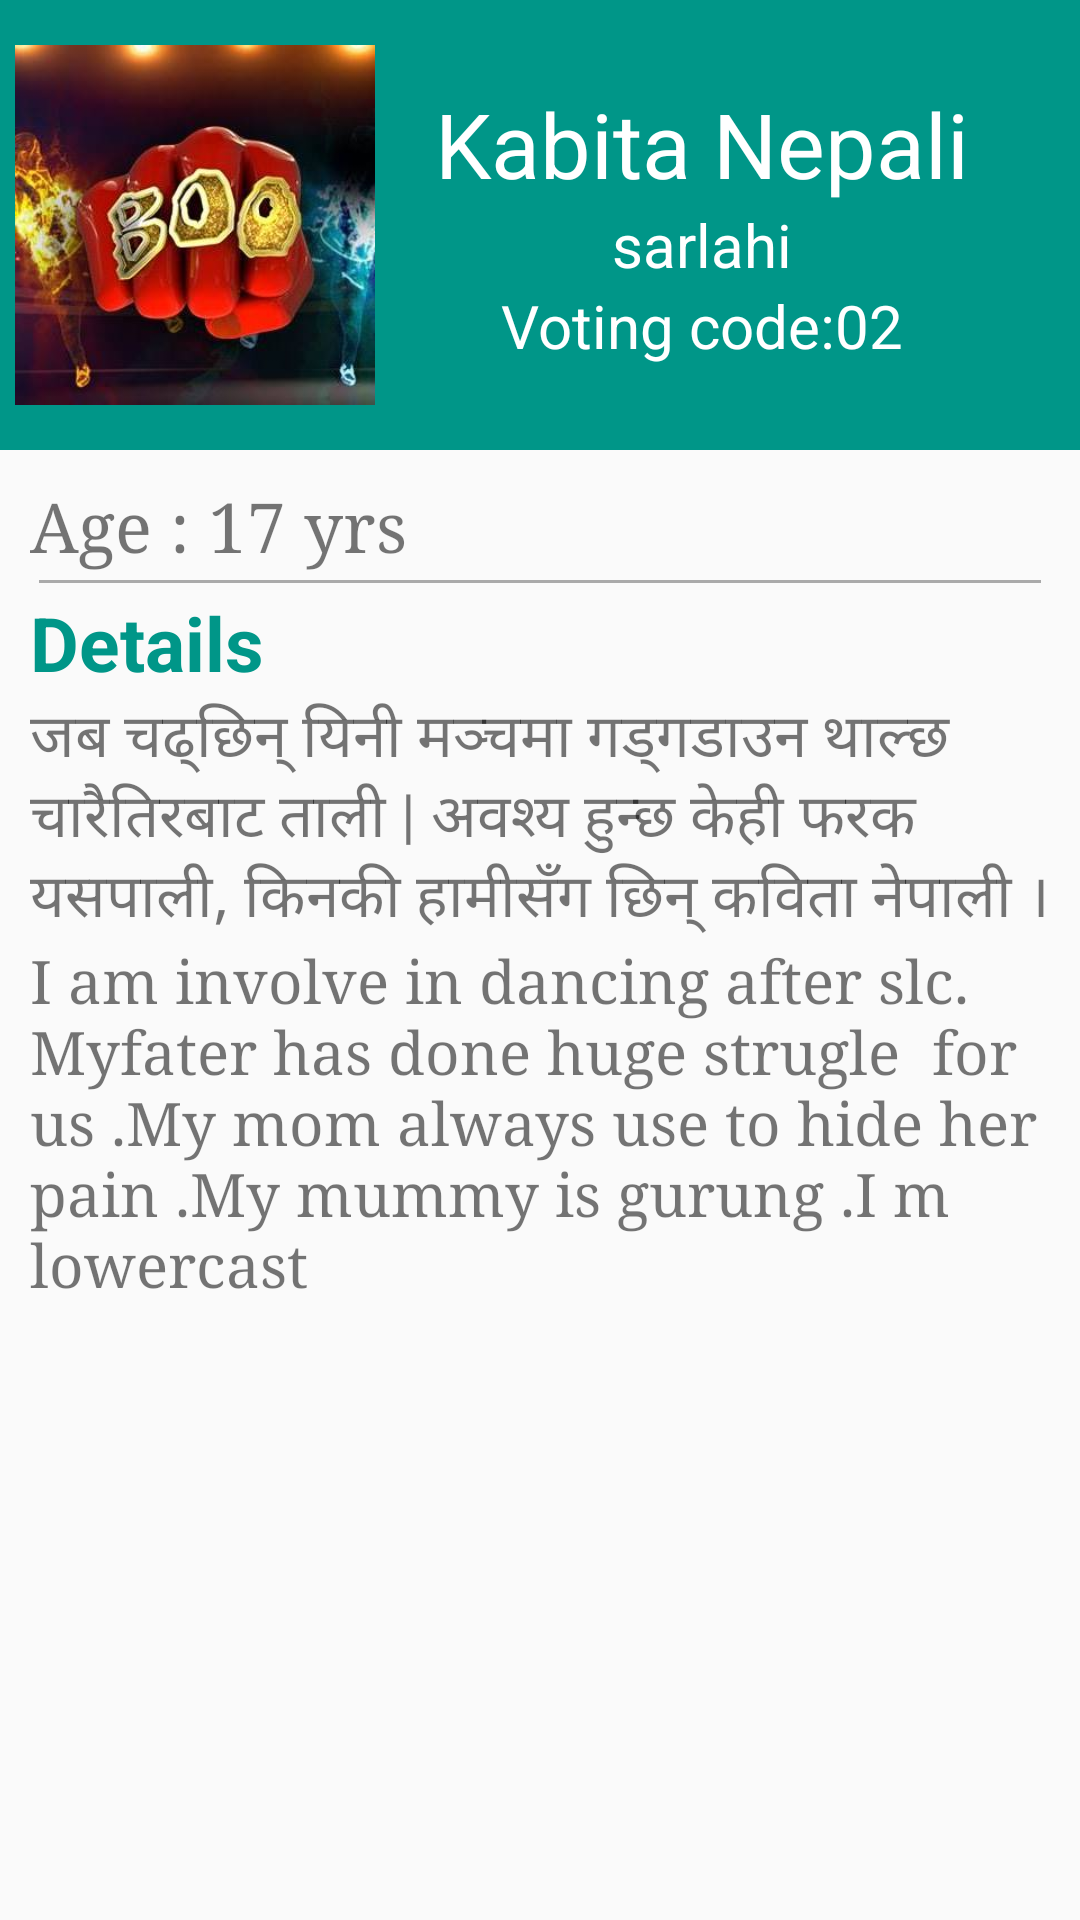

Android layout source for this screen:
<!-- AndroidManifest.xml: application theme AppTheme -->
<!-- res/layout/fragment_second_contestant.xml -->
<ScrollView xmlns:android="http://schemas.android.com/apk/res/android"
    xmlns:tools="http://schemas.android.com/tools"
    android:layout_width="match_parent"
    android:layout_height="match_parent"
    tools:context="com.sagar.boogiewoogienepal.SecondContestant">

    <LinearLayout
        android:layout_width="match_parent"
        android:layout_height="wrap_content"
        android:orientation="vertical">

        <LinearLayout
            android:layout_width="match_parent"
            android:layout_height="150dp"
            android:background="@color/colorPrimary"

            android:orientation="horizontal">

            <ImageView
                android:layout_width="120dp"
                android:layout_height="120dp"
                android:layout_gravity="center_vertical"
                android:layout_margin="5dp"
                android:src="@drawable/home" />

            <LinearLayout
                android:layout_width="wrap_content"
                android:layout_height="wrap_content"
                android:layout_gravity="center_vertical"
                android:layout_marginLeft="15dp"
                android:orientation="vertical">

                <TextView
                    android:layout_width="wrap_content"
                    android:layout_height="wrap_content"

                    android:text="Kabita Nepali"
                    android:textColor="#fff"
                    android:textSize="30dp" />


                <TextView
                    android:layout_width="wrap_content"
                    android:layout_height="wrap_content"
                    android:layout_gravity="center"
                    android:text="sarlahi"
                    android:textColor="#fff"
                    android:textSize="20dp" />
                <TextView
                    android:layout_width="wrap_content"
                    android:layout_height="wrap_content"
                    android:layout_gravity="center"
                    android:text="Voting code:02"
                    android:textColor="#fff"
                    android:textSize="20dp" />
            </LinearLayout>

        </LinearLayout>

        <LinearLayout
            android:layout_width="match_parent"
            android:layout_height="wrap_content"
            android:layout_gravity="center"
            android:layout_margin="10dp"
            android:orientation="vertical">

            <TextView
                android:layout_width="wrap_content"
                android:layout_height="wrap_content"
                android:fontFamily="serif"
                android:text="Age : 17 yrs"
                android:textSize="23dp" />

            <View
                android:layout_width="match_parent"
                android:layout_height="1dp"
                android:layout_margin="3dp"
                android:background="@android:color/darker_gray" />

            <TextView
                android:layout_width="wrap_content"
                android:layout_height="wrap_content"
                android:text="Details"
                android:textColor="@color/colorPrimary"
                android:textSize="25dp"
                android:textStyle="bold" />
            <TextView
                android:layout_width="wrap_content"
                android:layout_height="wrap_content"
                android:text="जब चढ्छिन् यिनी मञ्चमा गड्गडाउन थाल्छ चारैतिरबाट ताली | अवश्य हुन्छ केही फरक यसपाली, किनकी हामीसँग छिन् कविता नेपाली ।"
                android:textSize="20dp"/>

            <TextView
                android:layout_width="wrap_content"
                android:layout_height="wrap_content"
                android:fontFamily="serif"
                android:text="I am involve in dancing after slc. Myfater has done huge strugle  for us .My mom always use to hide her pain .My mummy is gurung .I m lowercast"
                android:textSize="20dp" />

        </LinearLayout>
    </LinearLayout>


</ScrollView>
<!-- resources referenced by this layout -->
<resources>
  <color name="colorPrimary">#009688</color>
  <!-- drawable home: jpg bitmap (drawable, 16589 bytes) -->
  <style name="AppTheme" parent="Theme.AppCompat.Light.DarkActionBar">
          
          <item name="colorPrimary">@color/colorPrimary</item>
          <item name="colorPrimaryDark">@color/colorPrimaryDark</item>
          <item name="colorAccent">@color/colorAccent</item>
          <item name="elevation">0dp</item>
      </style>
  <color name="colorPrimaryDark">#00695C</color>
  <color name="colorAccent">#FF4081</color>
</resources>
